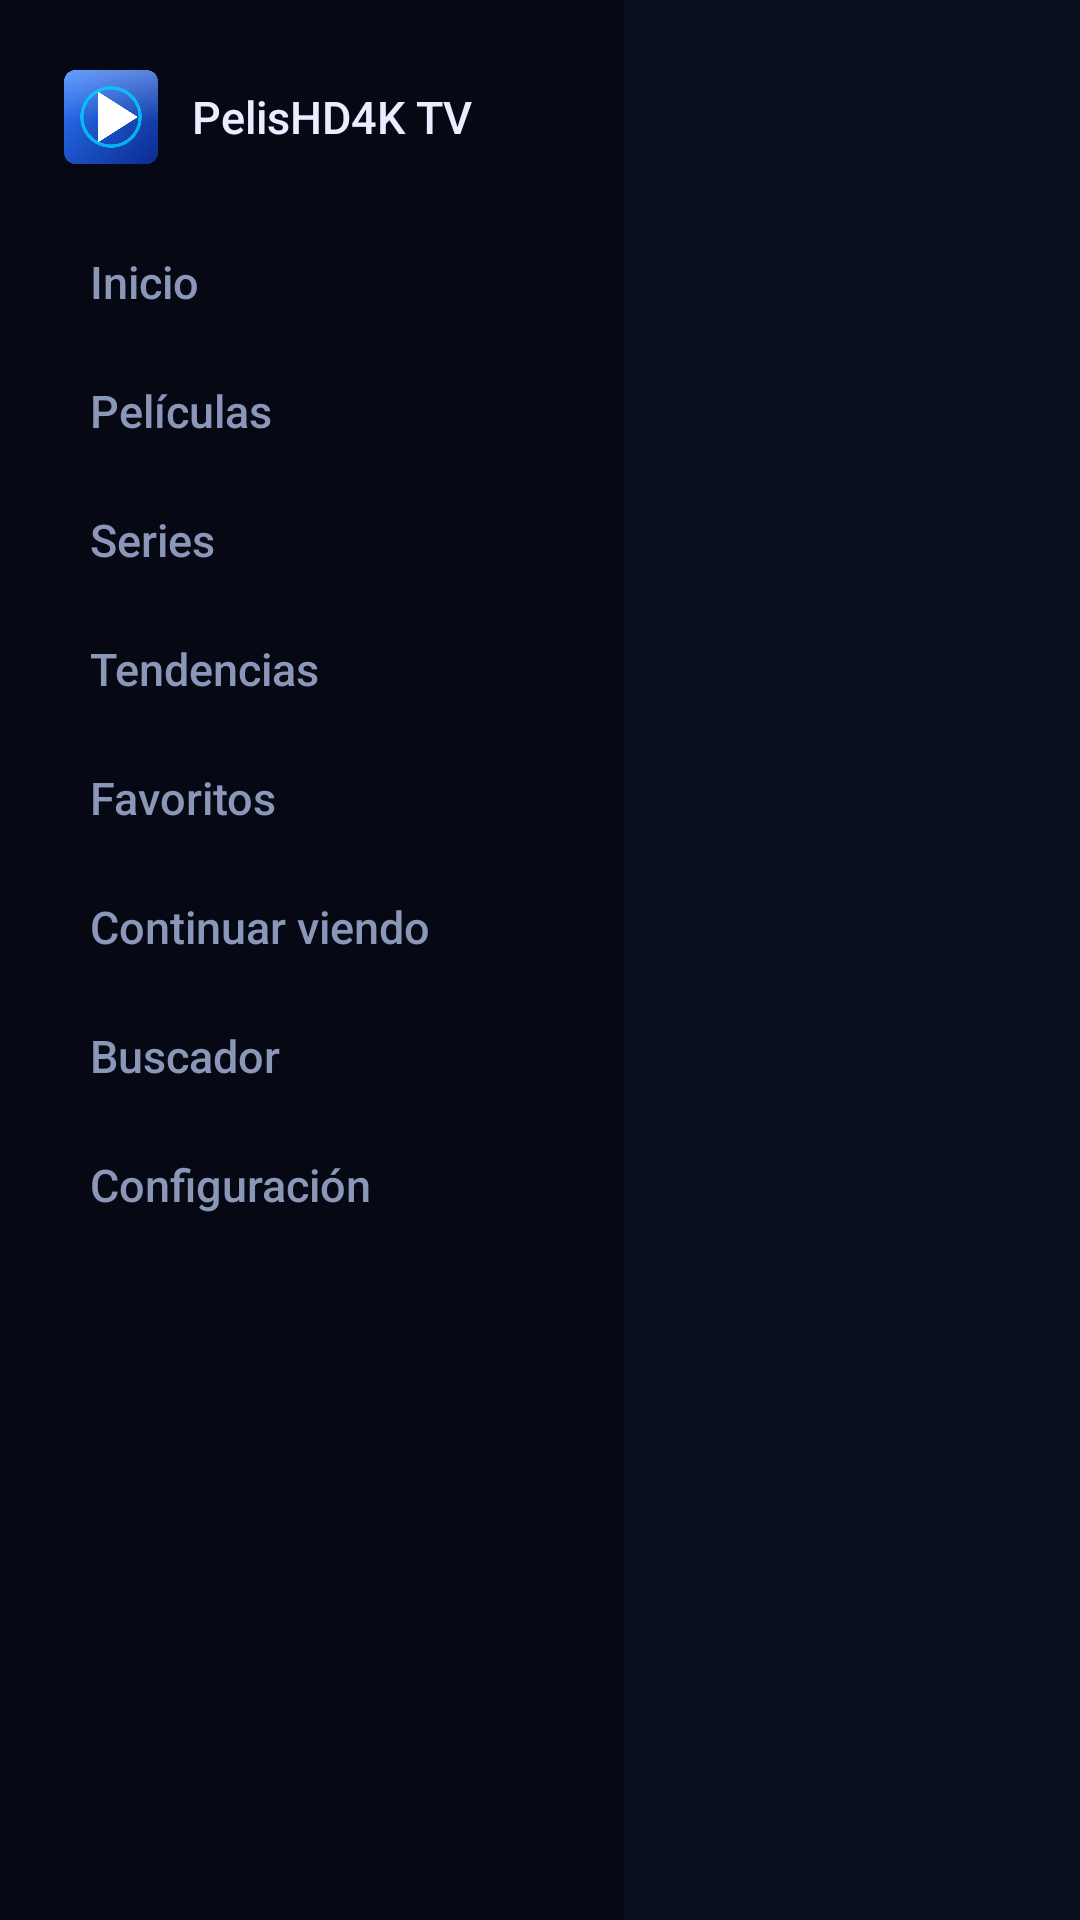

The Android layout XML behind this screen, and the referenced resources:
<!-- AndroidManifest.xml: activity theme Theme.PelisHD4K.Splash -->
<!-- res/layout/activity_main.xml -->
<?xml version="1.0" encoding="utf-8"?>
<LinearLayout xmlns:android="http://schemas.android.com/apk/res/android"
    android:layout_width="match_parent"
    android:layout_height="match_parent"
    android:background="@color/bg"
    android:clipChildren="false"
    android:orientation="horizontal">

    <LinearLayout
        android:id="@+id/sidebar"
        android:layout_width="208dp"
        android:layout_height="match_parent"
        android:background="@color/bg_deep"
        android:orientation="vertical"
        android:paddingStart="14dp"
        android:paddingTop="22dp"
        android:paddingEnd="10dp"
        android:paddingBottom="12dp">

        <LinearLayout
            android:layout_width="match_parent"
            android:layout_height="wrap_content"
            android:layout_marginBottom="18dp"
            android:gravity="center_vertical"
            android:orientation="horizontal"
            android:paddingStart="6dp">

            <ImageView
                android:layout_width="34dp"
                android:layout_height="34dp"
                android:importantForAccessibility="no"
                android:src="@drawable/logo_mark" />

            <TextView
                android:layout_width="wrap_content"
                android:layout_height="wrap_content"
                android:layout_marginStart="10dp"
                android:fontFamily="sans-serif-medium"
                android:text="@string/app_name"
                android:textColor="@color/text_primary"
                android:textSize="15sp" />
        </LinearLayout>

        <TextView
            android:id="@+id/tabHome"
            style="@style/TabItem"
            android:layout_width="match_parent"
            android:layout_height="40dp"
            android:text="@string/tab_home" />

        <TextView
            android:id="@+id/tabMovies"
            style="@style/TabItem"
            android:layout_width="match_parent"
            android:layout_height="40dp"
            android:layout_marginTop="3dp"
            android:text="@string/tab_movies" />

        <TextView
            android:id="@+id/tabSeries"
            style="@style/TabItem"
            android:layout_width="match_parent"
            android:layout_height="40dp"
            android:layout_marginTop="3dp"
            android:text="@string/tab_series" />

        <TextView
            android:id="@+id/tabTrending"
            style="@style/TabItem"
            android:layout_width="match_parent"
            android:layout_height="40dp"
            android:layout_marginTop="3dp"
            android:text="@string/tab_trending" />

        <TextView
            android:id="@+id/tabFavorites"
            style="@style/TabItem"
            android:layout_width="match_parent"
            android:layout_height="40dp"
            android:layout_marginTop="3dp"
            android:text="@string/tab_favorites" />

        <TextView
            android:id="@+id/tabContinue"
            style="@style/TabItem"
            android:layout_width="match_parent"
            android:layout_height="40dp"
            android:layout_marginTop="3dp"
            android:text="@string/tab_continue" />

        <TextView
            android:id="@+id/tabSearch"
            style="@style/TabItem"
            android:layout_width="match_parent"
            android:layout_height="40dp"
            android:layout_marginTop="3dp"
            android:text="@string/tab_search" />

        <TextView
            android:id="@+id/tabSettings"
            style="@style/TabItem"
            android:layout_width="match_parent"
            android:layout_height="40dp"
            android:layout_marginTop="3dp"
            android:text="@string/tab_settings" />
    </LinearLayout>

    <FrameLayout
        android:id="@+id/content"
        android:layout_width="0dp"
        android:layout_height="match_parent"
        android:layout_weight="1"
        android:clipChildren="false" />
</LinearLayout>
<!-- resources referenced by this layout -->
<resources>
  <color name="bg">#0A0F1E</color>
  <color name="bg_deep">#060914</color>
  <color name="text_primary">#E8EEFF</color>
  <!-- drawable logo_mark: png bitmap (drawable-nodpi, 39062 bytes) -->
  <string name="app_name">PelisHD4K TV</string>
  <string name="tab_continue">Continuar viendo</string>
  <string name="tab_favorites">Favoritos</string>
  <string name="tab_home">Inicio</string>
  <string name="tab_movies">Películas</string>
  <string name="tab_search">Buscador</string>
  <string name="tab_series">Series</string>
  <string name="tab_settings">Configuración</string>
  <string name="tab_trending">Tendencias</string>
  <style name="TabItem" parent="">
          <item name="android:textColor">@color/tab_text</item>
          <item name="android:fontFamily">sans-serif-medium</item>
          <item name="android:textSize">15sp</item>
          <item name="android:gravity">center_vertical</item>
          <item name="android:paddingStart">16dp</item>
          <item name="android:paddingEnd">8dp</item>
          <item name="android:background">@drawable/bg_tab</item>
          <item name="android:focusable">true</item>
          <item name="android:clickable">true</item>
          <item name="android:singleLine">true</item>
          <item name="android:ellipsize">end</item>
      </style>
  <style name="Theme.PelisHD4K.Splash">
          <item name="android:windowBackground">@drawable/splash</item>
      </style>
  <!-- drawable bg_tab (drawable) -->
  <?xml version="1.0" encoding="utf-8"?>
  <selector xmlns:android="http://schemas.android.com/apk/res/android">
      <item android:state_focused="true">
          <shape android:shape="rectangle">
              <solid android:color="@color/surface_high" />
              <stroke android:width="2dp" android:color="@color/accent_bright" />
              <corners android:radius="10dp" />
          </shape>
      </item>
      <item android:state_selected="true">
          <shape android:shape="rectangle">
              <solid android:color="#661B2644" />
              <corners android:radius="10dp" />
          </shape>
      </item>
      <item>
          <shape android:shape="rectangle">
              <solid android:color="@android:color/transparent" />
              <corners android:radius="10dp" />
          </shape>
      </item>
  </selector>
  <!-- drawable splash (drawable) -->
  <?xml version="1.0" encoding="utf-8"?>
  <layer-list xmlns:android="http://schemas.android.com/apk/res/android">
      <item>
          <shape android:shape="rectangle">
              <gradient
                  android:angle="270"
                  android:startColor="#0A0F1E"
                  android:endColor="#0D1A3D" />
          </shape>
      </item>
      <item
          android:width="144dp"
          android:height="144dp"
          android:gravity="center">
          <bitmap
              android:gravity="fill"
              android:src="@drawable/logo_mark" />
      </item>
  </layer-list>
  <color name="surface_high">#1B2644</color>
  <color name="accent_bright">#4DA3FF</color>
</resources>
